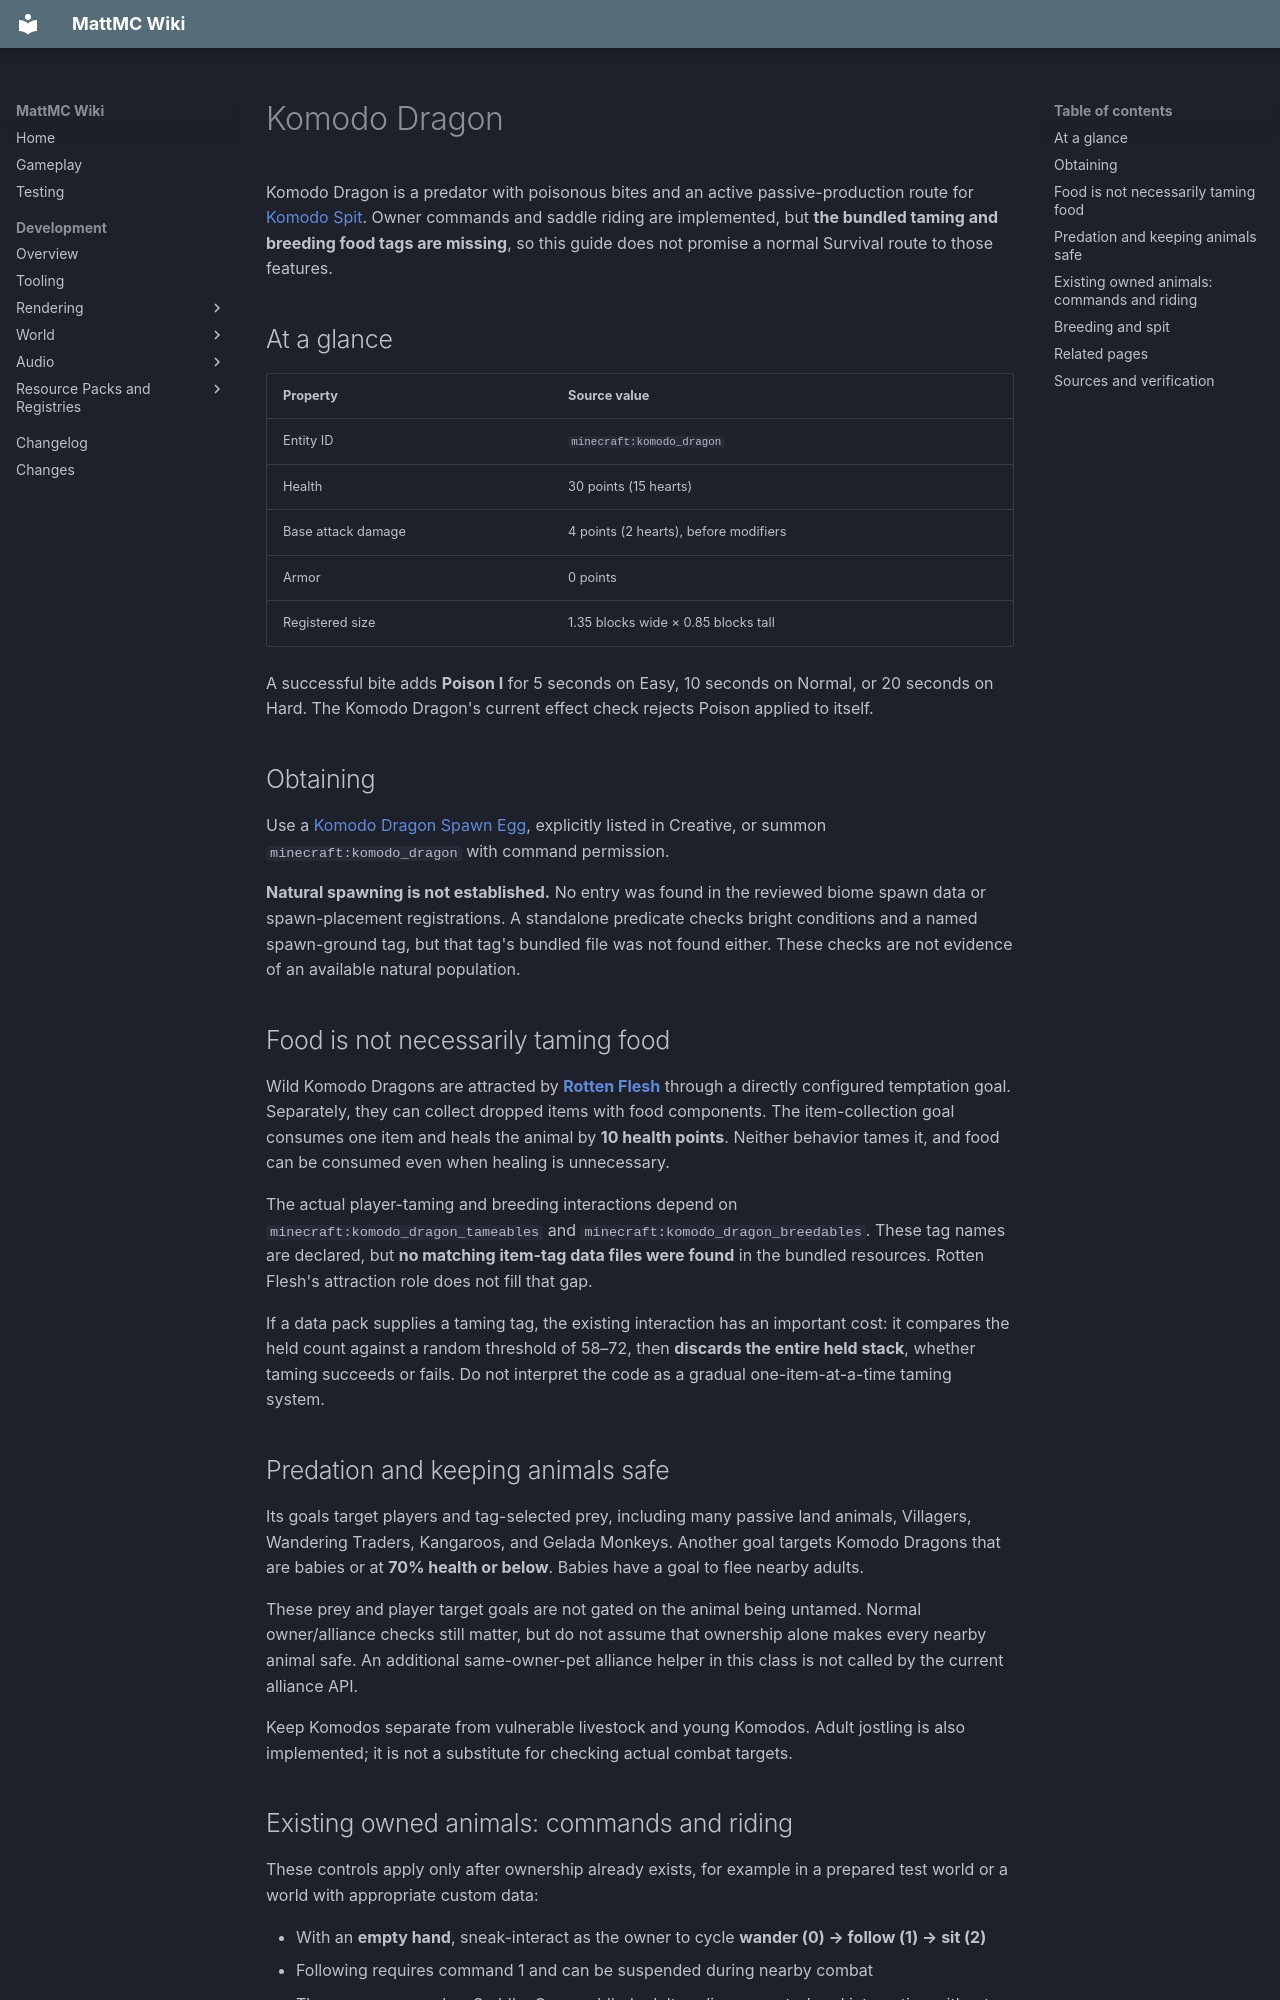

repository: HungLo2020/MattMC · page: gameplay/mobs/KomodoDragon/index.html · generator: mkdocs

# Komodo Dragon

Komodo Dragon is a predator with poisonous bites and an active passive-production route for [Komodo Spit](../items/KomodoSpit.md). Owner commands and saddle riding are implemented, but **the bundled taming and breeding food tags are missing**, so this guide does not promise a normal Survival route to those features.

## At a glance

| Property | Source value |
| --- | --- |
| Entity ID | `minecraft:komodo_dragon` |
| Health | 30 points (15 hearts) |
| Base attack damage | 4 points (2 hearts), before modifiers |
| Armor | 0 points |
| Registered size | 1.35 blocks wide × 0.85 blocks tall |

A successful bite adds **Poison I** for 5 seconds on Easy, 10 seconds on Normal, or 20 seconds on Hard. The Komodo Dragon's current effect check rejects Poison applied to itself.

## Obtaining

Use a [Komodo Dragon Spawn Egg](../items/KomodoDragonSpawnEgg.md), explicitly listed in Creative, or summon `minecraft:komodo_dragon` with command permission.

**Natural spawning is not established.** No entry was found in the reviewed biome spawn data or spawn-placement registrations. A standalone predicate checks bright conditions and a named spawn-ground tag, but that tag's bundled file was not found either. These checks are not evidence of an available natural population.

## Food is not necessarily taming food

Wild Komodo Dragons are attracted by **[Rotten Flesh](../items/RottenFlesh.md)** through a directly configured temptation goal. Separately, they can collect dropped items with food components. The item-collection goal consumes one item and heals the animal by **10 health points**. Neither behavior tames it, and food can be consumed even when healing is unnecessary.

The actual player-taming and breeding interactions depend on `minecraft:komodo_dragon_tameables` and `minecraft:komodo_dragon_breedables`. These tag names are declared, but **no matching item-tag data files were found** in the bundled resources. Rotten Flesh's attraction role does not fill that gap.

If a data pack supplies a taming tag, the existing interaction has an important cost: it compares the held count against a random threshold of 58–72, then **discards the entire held stack**, whether taming succeeds or fails. Do not interpret the code as a gradual one-item-at-a-time taming system.

## Predation and keeping animals safe

Its goals target players and tag-selected prey, including many passive land animals, Villagers, Wandering Traders, Kangaroos, and Gelada Monkeys. Another goal targets Komodo Dragons that are babies or at **70% health or below**. Babies have a goal to flee nearby adults.

These prey and player target goals are not gated on the animal being untamed. Normal owner/alliance checks still matter, but do not assume that ownership alone makes every nearby animal safe. An additional same-owner-pet alliance helper in this class is not called by the current alliance API.

Keep Komodos separate from vulnerable livestock and young Komodos. Adult jostling is also implemented; it is not a substitute for checking actual combat targets.

## Existing owned animals: commands and riding

These controls apply only after ownership already exists, for example in a prepared test world or a world with appropriate custom data:

- With an **empty hand**, sneak-interact as the owner to cycle **wander (0) → follow (1) → sit (2)**
- Following requires command 1 and can be suspended during nearby combat
- The owner can apply a Saddle. On a saddled adult, ordinary empty-hand interaction without sneaking mounts it
- The current movement path calls its riding-input handlers. Sideways input is used only while moving forward or backward, and backward input is reduced

The ridden animal can attack a nearby creature its rider recently hurt, with a 20-tick rider-attack cooldown. Riding, collision, and dismount behavior remain untested here.

The Shears saddle-removal and rider-autoattack branches cast the world directly to a server world without client-side guards. These are source-identified test risks, not verified safe interactions. Its current death-equipment method separately drops an equipped Saddle.
